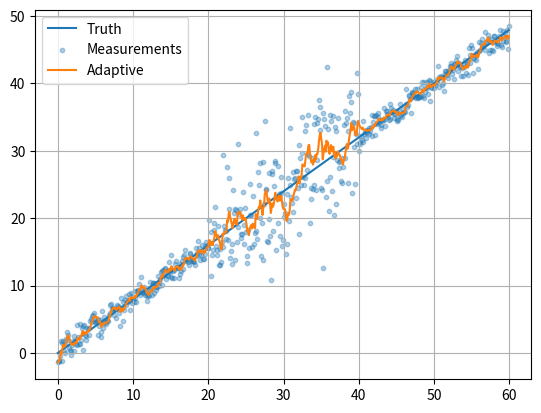
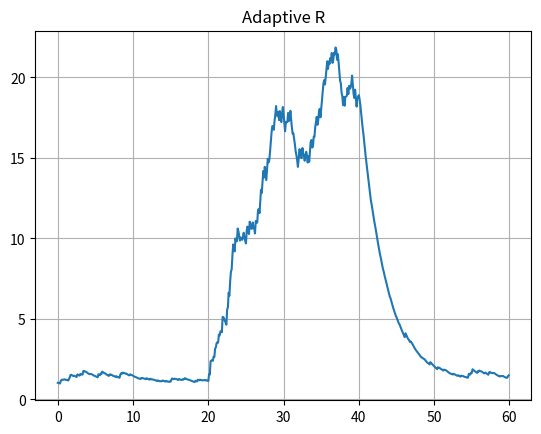

Source code (Python) for these figures, in order:
import numpy as np
import matplotlib.pyplot as plt

def main():
    rng=np.random.default_rng(22); dt=.1; t=np.arange(0,60,dt); truth=.8*t; std=np.where((t>=20)&(t<=40),5.,1.); z=truth+rng.normal(0,std)
    x=np.array([[0.],[0.]]); P=np.diag([50.,10.]); F=np.array([[1,dt],[0,1.]]); H=np.array([[1.,0.]]); Q=np.diag([.02,.2]); I=np.eye(2); Rv=1.; est=[]; rh=[]
    for m in z:
        x=F@x; P=F@P@F.T+Q; innov=float(m-(H@x)[0,0]); Rv=.97*Rv+.03*np.clip(innov**2,.5,36.); R=np.array([[Rv]]); S=H@P@H.T+R; K=P@H.T@np.linalg.inv(S); x=x+K*np.array([[innov]]); P=(I-K@H)@P; est.append(x[0,0]); rh.append(Rv)
    plt.figure(); plt.plot(t,truth,label='Truth'); plt.scatter(t,z,s=10,alpha=.35,label='Measurements'); plt.plot(t,est,label='Adaptive'); plt.grid(True); plt.legend(); plt.show(); plt.figure(); plt.plot(t,rh); plt.title('Adaptive R'); plt.grid(True); plt.show()
if __name__=='__main__': main()
